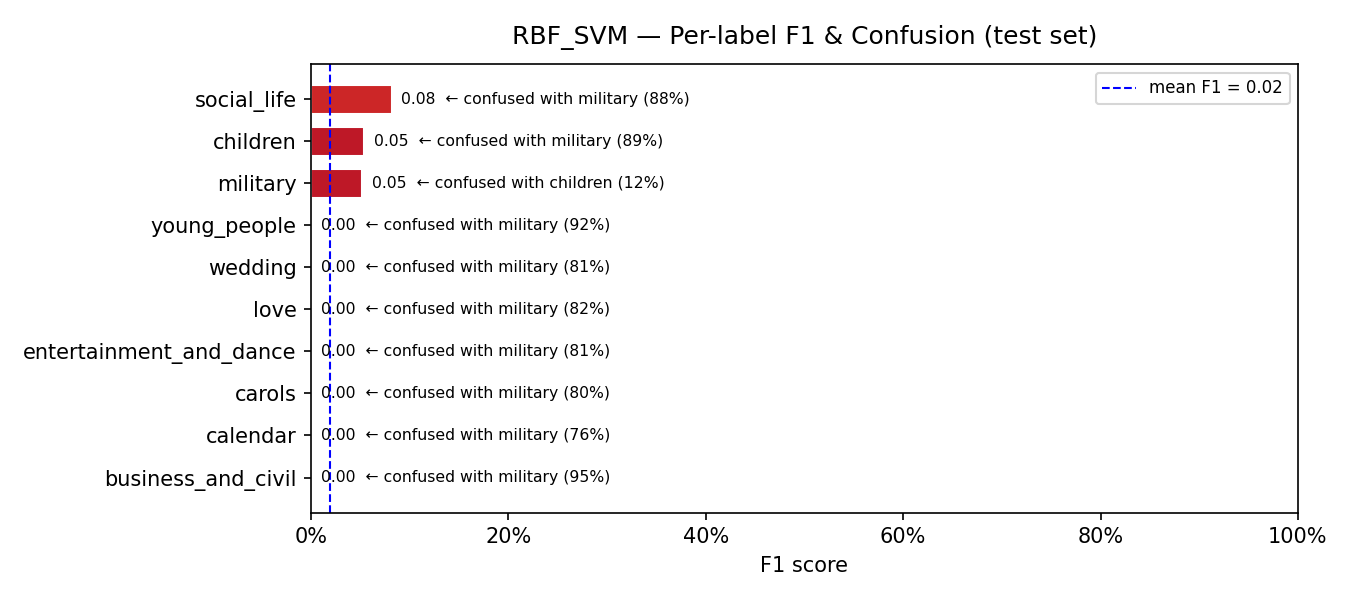

The data file committed next to this chart (first rows):
model, label, support, precision, recall, f1, confusion_rate, top_confused_with, top_confused_pct
RBF_SVM, business_and_civil, 77, 0.0, 0.0, 0.0, 1.0, military, 0.9481
RBF_SVM, calendar, 62, 0.0, 0.0, 0.0, 1.0, military, 0.7581
RBF_SVM, carols, 10, 0.0, 0.0, 0.0, 1.0, military, 0.8
RBF_SVM, entertainment_and_dance, 83, 0.0, 0.0, 0.0, 1.0, military, 0.8072
RBF_SVM, love, 73, 0.0, 0.0, 0.0, 1.0, military, 0.8219
RBF_SVM, wedding, 42, 0.0, 0.0, 0.0, 1.0, military, 0.8095
RBF_SVM, young_people, 159, 0.0, 0.0, 0.0, 1.0, military, 0.9182
RBF_SVM, military, 16, 0.0267, 0.8125, 0.0518, 0.1875, children, 0.125
RBF_SVM, children, 18, 0.0526, 0.0556, 0.0541, 0.9444, military, 0.8889
RBF_SVM, social_life, 25, 0.0833, 0.08, 0.0816, 0.92, military, 0.88
